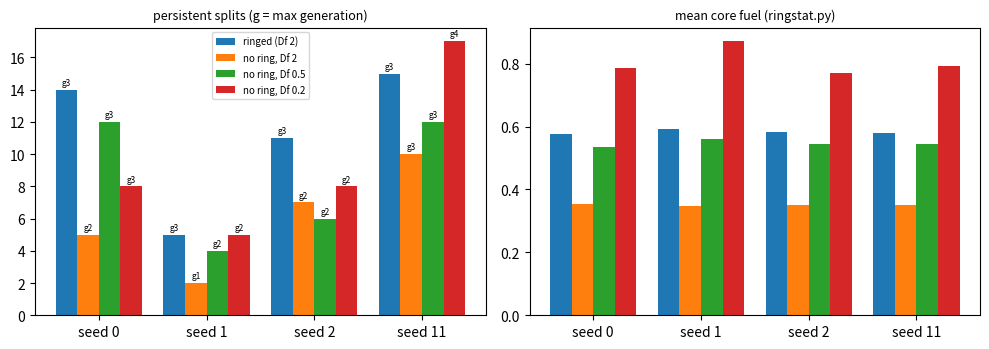

Write Python code to recreate this figure.
"""c19: persistent splits and interior fuel for c15's nematic fuel-cell (ringed), its chi_s=0 ablation and two
ringless chi_s=0 twins with uniformly lowered fuel diffusivity (Df 0.5, 0.2; default 2.0), seeds 0-2 and 11.
Numbers: ringed/chis0 seeds 0-2 from c15's packs (FACTS.md) and ringstat.txt; seed 11 and all slow-D arms from
c19's runs (20261025T1425-c19-review-fuelcell, this directory; fuel_rings.txt)."""
import json
import matplotlib; matplotlib.use("Agg"); import matplotlib.pyplot as plt, numpy as np
D = {"ringed (Df 2)": {"splits": [14, 5, 11, 15], "gen": [3, 3, 3, 3], "core_fuel": [0.576, 0.593, 0.583, 0.580]},
     "no ring, Df 2": {"splits": [5, 2, 7, 10], "gen": [2, 1, 2, 3], "core_fuel": [0.353, 0.348, 0.351, 0.351]},
     "no ring, Df 0.5": {"splits": [12, 4, 6, 12], "gen": [3, 2, 2, 3], "core_fuel": [0.535, 0.561, 0.544, 0.546]},
     "no ring, Df 0.2": {"splits": [8, 5, 8, 17], "gen": [3, 2, 2, 4], "core_fuel": [0.787, 0.871, 0.771, 0.793]}}
json.dump({"seeds": [0, 1, 2, 11], "arms": D}, open("summary.json", "w"), indent=1)
fig, ax = plt.subplots(1, 2, figsize=(10, 3.6)); x = np.arange(4); w = 0.2
for k, (lab, d) in enumerate(D.items()):
    ax[0].bar(x + (k - 1.5) * w, d["splits"], w, label=lab)
    for xi, (sp, g) in enumerate(zip(d["splits"], d["gen"])): ax[0].text(xi + (k - 1.5) * w, sp + 0.3, f"g{g}", ha="center", fontsize=6)
    cf = [c if c is not None else np.nan for c in d["core_fuel"]]; ax[1].bar(x + (k - 1.5) * w, cf, w, label=lab)
for a, t in zip(ax, ["persistent splits (g = max generation)", "mean core fuel (ringstat.py)"]):
    a.set_xticks(x); a.set_xticklabels(["seed 0", "seed 1", "seed 2", "seed 11"]); a.set_title(t, fontsize=9)
ax[0].legend(fontsize=7); plt.tight_layout(); plt.savefig("slowD_summary.png", dpi=90)
for lab, d in D.items(): print(lab, "total splits", sum(d["splits"]), "gen>=3 on", sum(g >= 3 for g in d["gen"]), "of 4")
